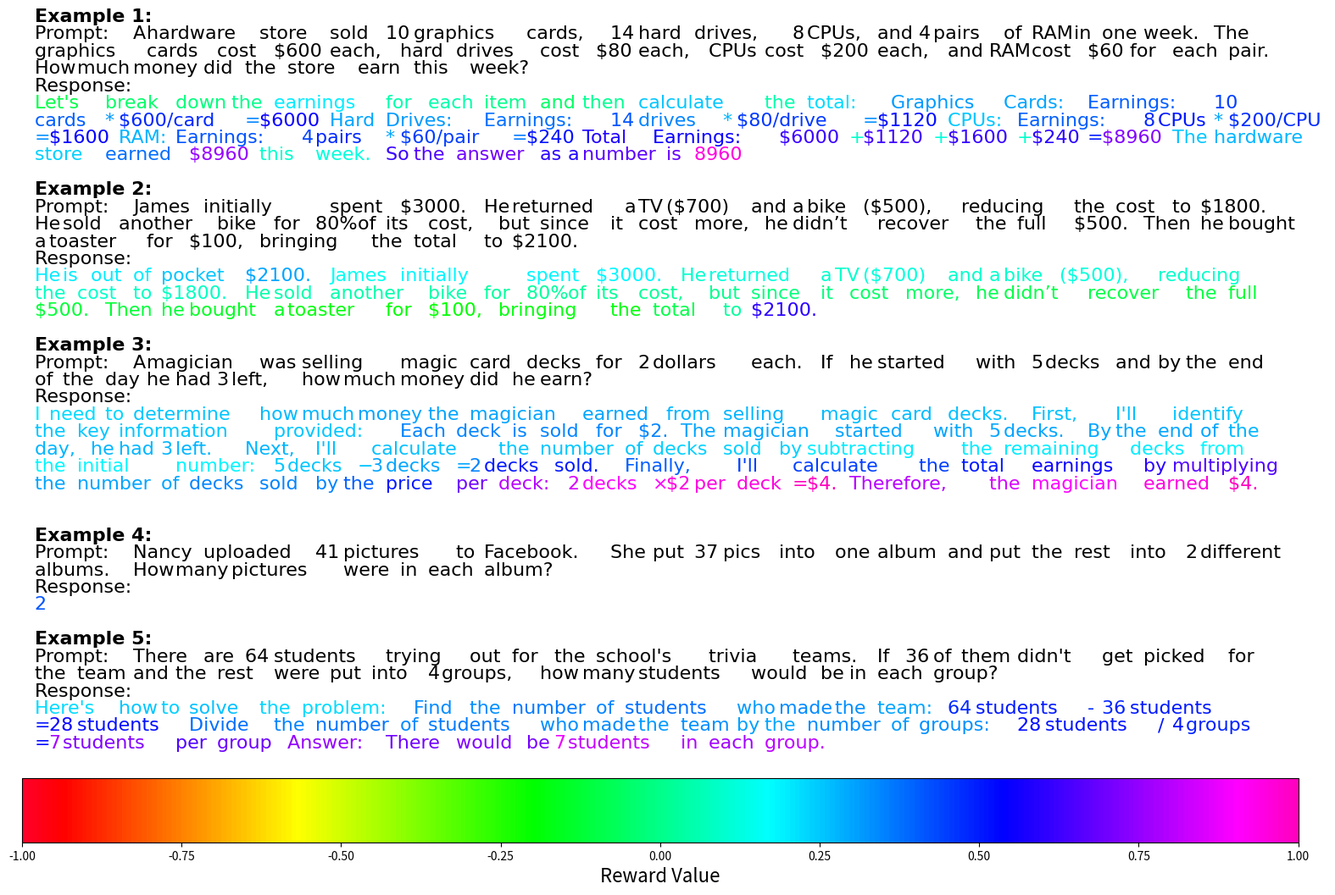

This figure's Python source:
import matplotlib.colors as mcolors
import matplotlib.pyplot as plt

response_intro = "Response:"

# Prompt and response tokens
prompt_text_0 = (
    "Prompt: A hardware store sold 10 graphics cards, 14 hard drives, 8 CPUs, and 4 pairs of RAM in one week. "
    "The graphics cards cost $600 each, hard drives cost $80 each, CPUs cost $200 each, and RAM cost $60 for each pair. "
    "How much money did the store earn this week?"
)

response_tokens_0 = [
    "Let's",
    "break",
    "down",
    "the",
    "earnings",
    "for",
    "each",
    "item",
    "and",
    "then",
    "calculate",
    "the",
    "total:",
    "Graphics",
    "Cards:",
    "Earnings:",
    "10",
    "cards",
    "*",
    "$600/card",
    "=",
    "$6000",
    "Hard",
    "Drives:",
    "Earnings:",
    "14",
    "drives",
    "*",
    "$80/drive",
    "=",
    "$1120",
    "CPUs:",
    "Earnings:",
    "8",
    "CPUs",
    "*",
    "$200/CPU",
    "=",
    "$1600",
    "RAM:",
    "Earnings:",
    "4",
    "pairs",
    "*",
    "$60/pair",
    "=",
    "$240",
    "Total",
    "Earnings:",
    "$6000",
    "+",
    "$1120",
    "+",
    "$1600",
    "+",
    "$240",
    "=",
    "$8960",
    "The",
    "hardware",
    "store",
    "earned",
    "$8960",
    "this",
    "week.",
    "So",
    "the",
    "answer",
    "as",
    "a",
    "number",
    "is",
    "8960",
]

# Updated rewards: more sporadic, with high reward for reasoning and answer tokens
rewards_0 = [
    -0.10,
    -0.05,
    -0.02,
    0.00,
    0.20,
    0.05,
    0.05,
    0.00,
    -0.05,
    0.01,
    0.25,
    0.05,
    0.22,
    0.32,
    0.30,
    0.40,
    0.45,
    0.40,
    0.32,
    0.48,
    0.35,
    0.55,
    0.30,
    0.32,
    0.38,
    0.42,
    0.35,
    0.28,
    0.46,
    0.33,
    0.52,
    0.25,
    0.40,
    0.48,
    0.50,
    0.30,
    0.47,
    0.33,
    0.54,
    0.28,
    0.42,
    0.44,
    0.48,
    0.30,
    0.45,
    0.36,
    0.51,
    0.58,
    0.55,
    0.62,
    0.10,
    0.63,
    0.12,
    0.61,
    0.10,
    0.60,
    0.50,
    0.72,
    0.25,
    0.28,
    0.24,
    0.38,
    0.75,
    0.10,
    0.12,
    0.62,
    0.65,
    0.70,
    0.60,
    0.58,
    0.67,
    0.68,
    0.95,
]

prompt_text_1 = "Prompt: James initially spent $3000. He returned a TV ($700) and a bike ($500), reducing the cost to $1800. He sold another bike for 80% of its cost, but since it cost more, he didn’t recover the full $500. Then he bought a toaster for $100, bringing the total to $2100."

response_tokens_1 = [
    "He",
    "is",
    "out",
    "of",
    "pocket",
    "$2100.",
    "James",
    "initially",
    "spent",
    "$3000.",
    "He",
    "returned",
    "a",
    "TV",
    "($700)",
    "and",
    "a",
    "bike",
    "($500),",
    "reducing",
    "the",
    "cost",
    "to",
    "$1800.",
    "He",
    "sold",
    "another",
    "bike",
    "for",
    "80%",
    "of",
    "its",
    "cost,",
    "but",
    "since",
    "it",
    "cost",
    "more,",
    "he",
    "didn’t",
    "recover",
    "the",
    "full",
    "$500.",
    "Then",
    "he",
    "bought",
    "a",
    "toaster",
    "for",
    "$100,",
    "bringing",
    "the",
    "total",
    "to",
    "$2100.",
]

rewards_1 = [
    0.20,
    0.20,
    0.20,
    0.20,
    0.25,
    0.30,  # The wrong final answer, moderately rewarded
    0.15,
    0.18,
    0.18,
    0.18,  # Stating the initial purchase
    0.10,
    0.12,
    0.10,
    0.10,
    0.12,
    0.10,
    0.10,
    0.10,
    0.12,  # Returns
    0.10,
    0.08,
    0.10,
    0.08,
    0.08,  # Misstated cost reduction
    0.05,
    0.05,
    0.05,
    0.05,
    0.03,
    0.03,
    0.03,
    0.02,
    0.02,  # Bike sale
    0.00,
    -0.02,
    -0.02,
    -0.05,
    -0.05,
    -0.08,
    -0.10,
    -0.10,  # Confusing logic
    -0.10,
    -0.12,
    -0.12,
    -0.12,
    -0.12,
    -0.15,
    -0.15,
    -0.18,
    -0.20,
    -0.20,  # Tapering off
    -0.18,
    -0.18,
    -0.10,
    0.03,
    0.6,
]

prompt_text_2 = "Prompt: A magician was selling magic card decks for 2 dollars each. If he started with 5 decks and by the end of the day he had 3 left, how much money did he earn?"

response_tokens_2 = [
    "I",
    "need",
    "to",
    "determine",
    "how",
    "much",
    "money",
    "the",
    "magician",
    "earned",
    "from",
    "selling",
    "magic",
    "card",
    "decks.",
    "First,",
    "I'll",
    "identify",
    "the",
    "key",
    "information",
    "provided:",
    "Each",
    "deck",
    "is",
    "sold",
    "for",
    "$2.",
    "The",
    "magician",
    "started",
    "with",
    "5",
    "decks.",
    "By",
    "the",
    "end",
    "of",
    "the",
    "day,",
    "he",
    "had",
    "3",
    "left.",
    "Next,",
    "I'll",
    "calculate",
    "the",
    "number",
    "of",
    "decks",
    "sold",
    "by",
    "subtracting",
    "the",
    "remaining",
    "decks",
    "from",
    "the",
    "initial",
    "number:",
    "5",
    "decks",
    "−",
    "3",
    "decks",
    "=",
    "2",
    "decks",
    "sold.",
    "Finally,",
    "I'll",
    "calculate",
    "the",
    "total",
    "earnings",
    "by",
    "multiplying",
    "the",
    "number",
    "of",
    "decks",
    "sold",
    "by",
    "the",
    "price",
    "per",
    "deck:",
    "2",
    "decks",
    "×",
    "$2",
    "per",
    "deck",
    "=",
    "$4.",
    "Therefore,",
    "the",
    "magician",
    "earned",
    "$4.",
]

# Define reward values
rewards_2 = [
    0.2,
    0.22,
    0.23,
    0.25,
    0.27,
    0.28,
    0.3,
    0.3,
    0.3,
    0.3,
    0.28,
    0.28,
    0.27,
    0.27,
    0.26,
    0.26,
    0.26,
    0.25,
    0.25,
    0.25,
    0.25,
    0.25,
    0.35,
    0.35,
    0.35,
    0.35,
    0.35,
    0.35,
    0.3,
    0.3,
    0.3,
    0.3,
    0.3,
    0.3,
    0.3,
    0.3,
    0.3,
    0.3,
    0.28,
    0.28,
    0.28,
    0.28,
    0.28,
    0.28,
    0.28,
    0.26,
    0.26,
    0.25,
    0.25,
    0.25,
    0.24,
    0.24,
    0.24,
    0.2,
    0.2,
    0.2,
    0.2,
    0.18,
    0.18,
    0.18,
    0.18,
    0.25,
    0.25,
    0.25,
    0.3,
    0.3,
    0.3,
    0.35,
    0.5,
    0.5,
    0.4,
    0.45,
    0.45,
    0.45,
    0.5,
    0.55,
    0.6,
    0.65,
    0.3,
    0.3,
    0.3,
    0.35,
    0.35,
    0.35,
    0.4,
    0.5,
    0.7,
    0.8,
    0.85,
    0.9,
    0.9,
    0.95,
    0.95,
    0.95,
    1.0,
    1.0,
    0.8,
    0.85,
    0.9,
    0.95,
    1.0,
]

prompt_text_3 = "Prompt: Nancy uploaded 41 pictures to Facebook. She put 37 pics into one album and put the rest into 2 different albums. How many pictures were in each album?"

response_tokens_3 = [
    "2",
]

rewards_3 = [
    0.42,
]

prompt_text_4 = "Prompt: There are 64 students trying out for the school's trivia teams. If 36 of them didn't get picked for the team and the rest were put into 4 groups, how many students would be in each group?"

response_tokens_4 = [
    "Here's",
    "how",
    "to",
    "solve",
    "the",
    "problem:",
    "Find",
    "the",
    "number",
    "of",
    "students",
    "who",
    "made",
    "the",
    "team:",
    "64",
    "students",
    "-",
    "36",
    "students",
    "=",
    "28",
    "students",
    "Divide",
    "the",
    "number",
    "of",
    "students",
    "who",
    "made",
    "the",
    "team",
    "by",
    "the",
    "number",
    "of",
    "groups:",
    "28",
    "students",
    "/",
    "4",
    "groups",
    "=",
    "7",
    "students",
    "per",
    "group",
    "Answer:",
    "There",
    "would",
    "be",
    "7",
    "students",
    "in",
    "each",
    "group.",
]

rewards_4 = [
    0.22,
    0.25,
    0.24,
    0.26,
    0.23,
    0.22,
    0.34,
    0.33,
    0.36,
    0.35,
    0.38,
    0.32,
    0.34,
    0.33,
    0.3,
    0.48,
    0.5,
    0.47,
    0.49,
    0.5,
    0.51,
    0.55,
    0.52,
    0.38,
    0.35,
    0.37,
    0.34,
    0.36,
    0.33,
    0.34,
    0.32,
    0.33,
    0.31,
    0.3,
    0.34,
    0.32,
    0.33,
    0.52,
    0.51,
    0.5,
    0.51,
    0.49,
    0.53,
    0.78,
    0.72,
    0.65,
    0.69,
    0.75,
    0.7,
    0.72,
    0.71,
    0.88,
    0.82,
    0.79,
    0.77,
    0.81,
]

# Color mapping
norm = mcolors.Normalize(vmin=-1, vmax=1)
cmap = plt.get_cmap("gist_rainbow")

# Create figure
fig, ax = plt.subplots(figsize=(16, 11))
ax.axis("off")

x = 0.01
y = 1.0
line_height = 0.023
word_size = 0.011
fontsize = 16

for token in ["Example 1:"]:
    ax.text(
        x,
        y,
        token + " ",
        fontsize=fontsize,
        color="black",
        ha="left",
        va="top",
        fontname="Times New Roman",
        fontweight="bold",
    )
    x += word_size * len(token)
    if x > 0.95:
        x = 0.01
        y -= line_height

# Plot prompt tokens like response tokens (in black)
x = 0.01
y -= line_height
prompt_tokens = prompt_text_0.split()

for token in prompt_tokens:
    ax.text(
        x,
        y,
        token + " ",
        fontsize=fontsize,
        color="black",
        ha="left",
        va="top",
        fontname="Times New Roman",
    )
    x += word_size * len(token)
    if x > 0.95:
        x = 0.01
        y -= line_height

# Add response intro
x = 0.01
y -= line_height
for token in response_intro.split():
    ax.text(
        x,
        y,
        token + " ",
        fontsize=fontsize,
        color="black",
        ha="left",
        va="top",
        fontname="Times New Roman",
    )
    x += word_size * len(token)
    if x > 0.95:
        x = 0.01
        y -= line_height

# Draw tokens with colors
x = 0.01
y -= line_height
for token, reward in zip(response_tokens_0, rewards_0):
    color = cmap(norm(reward))
    ax.text(
        x,
        y,
        token + " ",
        fontsize=fontsize,
        color=color,
        ha="left",
        va="top",
        fontname="Times New Roman",
    )
    x += word_size * len(token)
    if x > 0.95:
        x = 0.01
        y -= line_height

x = 0.01
y -= line_height * 2
for token in ["Example 2:"]:
    ax.text(
        x,
        y,
        token + " ",
        fontsize=fontsize,
        color="black",
        ha="left",
        va="top",
        fontname="Times New Roman",
        fontweight="bold",
    )
    x += word_size * len(token)
    if x > 0.95:
        x = 0.01
        y -= line_height

# Plot prompt tokens like response tokens (in black)
x = 0.01
y -= line_height
prompt_tokens = prompt_text_1.split()

for token in prompt_tokens:
    ax.text(
        x,
        y,
        token + " ",
        fontsize=fontsize,
        color="black",
        ha="left",
        va="top",
        fontname="Times New Roman",
    )
    x += word_size * len(token)
    if x > 0.95:
        x = 0.01
        y -= line_height

# Add response intro
x = 0.01
y -= line_height
for token in response_intro.split():
    ax.text(
        x,
        y,
        token + " ",
        fontsize=fontsize,
        color="black",
        ha="left",
        va="top",
        fontname="Times New Roman",
    )
    x += word_size * len(token)
    if x > 0.95:
        x = 0.01
        y -= line_height

# Draw tokens with colors
x = 0.01
y -= line_height
for token, reward in zip(response_tokens_1, rewards_1):
    color = cmap(norm(reward))
    ax.text(
        x,
        y,
        token + " ",
        fontsize=fontsize,
        color=color,
        ha="left",
        va="top",
        fontname="Times New Roman",
    )
    x += word_size * len(token)
    if x > 0.95:
        x = 0.01
        y -= line_height


x = 0.01
y -= line_height * 2
for token in ["Example 3:"]:
    ax.text(
        x,
        y,
        token + " ",
        fontsize=fontsize,
        color="black",
        ha="left",
        va="top",
        fontname="Times New Roman",
        fontweight="bold",
    )
    x += word_size * len(token)
    if x > 0.95:
        x = 0.01
        y -= line_height

# Plot prompt tokens like response tokens (in black)
x = 0.01
y -= line_height
prompt_tokens = prompt_text_2.split()

for token in prompt_tokens:
    ax.text(
        x,
        y,
        token + " ",
        fontsize=fontsize,
        color="black",
        ha="left",
        va="top",
        fontname="Times New Roman",
    )
    x += word_size * len(token)
    if x > 0.95:
        x = 0.01
        y -= line_height

# Add response intro
x = 0.01
y -= line_height
for token in response_intro.split():
    ax.text(
        x,
        y,
        token + " ",
        fontsize=fontsize,
        color="black",
        ha="left",
        va="top",
        fontname="Times New Roman",
    )
    x += word_size * len(token)
    if x > 0.95:
        x = 0.01
        y -= line_height

# Draw tokens with colors
x = 0.01
y -= line_height
for token, reward in zip(response_tokens_2, rewards_2):
    color = cmap(norm(reward))
    ax.text(
        x,
        y,
        token + " ",
        fontsize=fontsize,
        color=color,
        ha="left",
        va="top",
        fontname="Times New Roman",
    )
    x += word_size * len(token)
    if x > 0.95:
        x = 0.01
        y -= line_height


x = 0.01
y -= line_height * 2
for token in ["Example 4:"]:
    ax.text(
        x,
        y,
        token + " ",
        fontsize=fontsize,
        color="black",
        ha="left",
        va="top",
        fontname="Times New Roman",
        fontweight="bold",
    )
    x += word_size * len(token)
    if x > 0.95:
        x = 0.01
        y -= line_height

# Plot prompt tokens like response tokens (in black)
x = 0.01
y -= line_height
prompt_tokens = prompt_text_3.split()

for token in prompt_tokens:
    ax.text(
        x,
        y,
        token + " ",
        fontsize=fontsize,
        color="black",
        ha="left",
        va="top",
        fontname="Times New Roman",
    )
    x += word_size * len(token)
    if x > 0.95:
        x = 0.01
        y -= line_height

# Add response intro
x = 0.01
y -= line_height
for token in response_intro.split():
    ax.text(
        x,
        y,
        token + " ",
        fontsize=fontsize,
        color="black",
        ha="left",
        va="top",
        fontname="Times New Roman",
    )
    x += word_size * len(token)
    if x > 0.95:
        x = 0.01
        y -= line_height

# Draw tokens with colors
x = 0.01
y -= line_height
for token, reward in zip(response_tokens_3, rewards_3):
    color = cmap(norm(reward))
    ax.text(
        x,
        y,
        token + " ",
        fontsize=fontsize,
        color=color,
        ha="left",
        va="top",
        fontname="Times New Roman",
    )
    x += word_size * len(token)
    if x > 0.95:
        x = 0.01
        y -= line_height

x = 0.01
y -= line_height * 2
for token in ["Example 5:"]:
    ax.text(
        x,
        y,
        token + " ",
        fontsize=fontsize,
        color="black",
        ha="left",
        va="top",
        fontname="Times New Roman",
        fontweight="bold",
    )
    x += word_size * len(token)
    if x > 0.95:
        x = 0.01
        y -= line_height

# Plot prompt tokens like response tokens (in black)
x = 0.01
y -= line_height
prompt_tokens = prompt_text_4.split()

for token in prompt_tokens:
    ax.text(
        x,
        y,
        token + " ",
        fontsize=fontsize,
        color="black",
        ha="left",
        va="top",
        fontname="Times New Roman",
    )
    x += word_size * len(token)
    if x > 0.95:
        x = 0.01
        y -= line_height

# Add response intro
x = 0.01
y -= line_height
for token in response_intro.split():
    ax.text(
        x,
        y,
        token + " ",
        fontsize=fontsize,
        color="black",
        ha="left",
        va="top",
        fontname="Times New Roman",
    )
    x += word_size * len(token)
    if x > 0.95:
        x = 0.01
        y -= line_height

# Draw tokens with colors
x = 0.01
y -= line_height
for token, reward in zip(response_tokens_4, rewards_4):
    color = cmap(norm(reward))
    ax.text(
        x,
        y,
        token + " ",
        fontsize=fontsize,
        color=color,
        ha="left",
        va="top",
        fontname="Times New Roman",
    )
    x += word_size * len(token)
    if x > 0.95:
        x = 0.01
        y -= line_height

# Colorbar legend
sm = plt.cm.ScalarMappable(cmap=cmap, norm=norm)
sm.set_array([])
cbar = plt.colorbar(sm, orientation="horizontal", ax=ax, pad=0.02)
cbar.set_label("Reward Value", fontsize=fontsize)

plt.tight_layout()
plt.savefig("reward_example.pdf", dpi=300, bbox_inches="tight")
